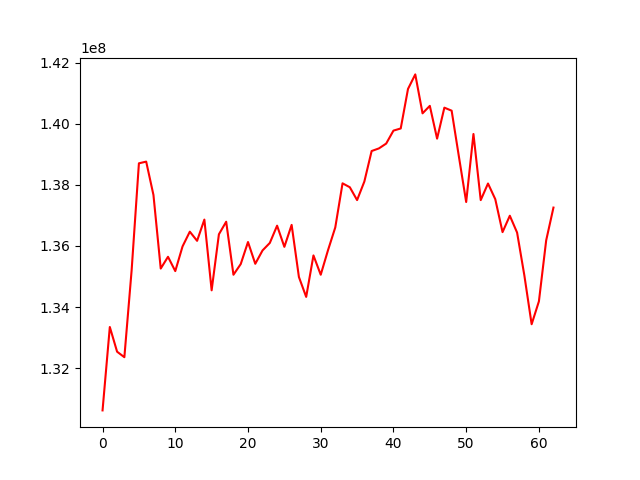

Data behind this chart, as committed beside it:
, 0
0, 130620096
1, 133348799
2, 132540556
3, 132360324
4, 135206276
5, 138702327
6, 138758132
7, 137666835
8, 135260165
9, 135644919
10, 135176809
11, 135984510
12, 136466369
13, 136167164
14, 136861910
15, 134548148
16, 136381077
17, 136791742
18, 135057540
19, 135406748
20, 136127957
21, 135415961
22, 135853256
23, 136097836
24, 136662773
25, 135970321
26, 136688426
27, 134983995
28, 134333033
29, 135689542
30, 135057957
31, 135859693
32, 136605034
33, 138047921
34, 137919840
35, 137499502
36, 138107715
37, 139104555
38, 139190256
39, 139348247
40, 139772158
41, 139842765
42, 141135161
43, 141611183
44, 140337416
45, 140582315
46, 139509618
47, 140523186
48, 140424619
49, 138920873
50, 137437131
51, 139661626
52, 137498914
53, 138041970
54, 137529581
55, 136451867
56, 136988018
57, 136436916
58, 135034323
59, 133438619
... 3 more rows
